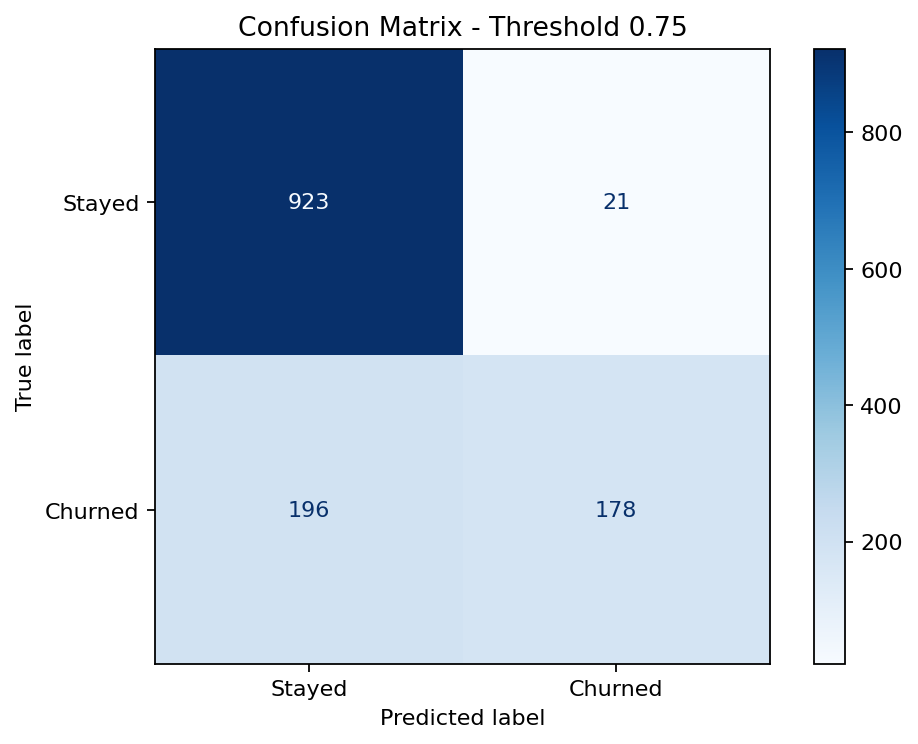

The file beside this chart, header and first rows:
Actual / Predicted, Predicted Stayed, Predicted Churned
Actual Stayed, 923, 21
Actual Churned, 196, 178
